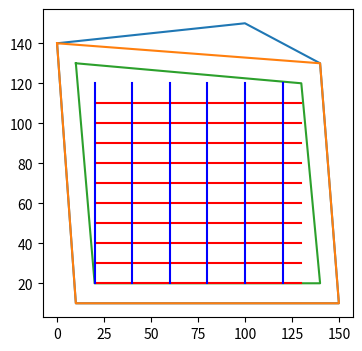

The matplotlib source for this figure:
# %%
import numpy as np
import matplotlib.pyplot as plt
xx=np.array([0,100,140,150,10,0])
yy=np.array([140,150,130,10,10,140])
plt.figure(dpi=300,figsize=(4,4))
plt.plot(xx,yy)
xx_dif=np.diff(xx)
yy_dif=np.diff(yy)
slope=yy_dif/xx_dif
slope=np.append(slope,slope[0])

deg1=[]
for ii in list(range(len(slope)-1)):
    # print(ii)
    ang=(slope[ii+1]-slope[ii])/(1+slope[ii+1]*slope[ii])
    deg=deg=np.arctan(ang)* 180 / np.pi
    if deg <0:
        deg=deg+180
    deg1.append(deg)
pos=np.where(deg1==np.max(deg1))
# xx[pos[0]+1]
xx1=np.delete(xx,pos[0]+1)
yy1=np.delete(yy,pos[0]+1)
plt.plot(xx1,yy1)


max_x=np.max(xx1)
max_y=np.max(yy1)
min_x=np.min(xx1)
min_y=np.min(yy1)
mid_x=(max_x+min_x)/2
mid_y=(max_y+min_y)/2
xx2=[]
yy2=[]
for ii in list(range(len(xx1))):
    # print(ii)
    if xx1[ii]< mid_x:
        xx2.append(xx1[ii]+10)
    else:
        xx2.append(xx1[ii]-10)
    if yy1[ii]< mid_y:
        yy2.append(yy1[ii]+10)
    else:
        yy2.append(yy1[ii]-10)

plt.plot(xx2,yy2)

xx3=np.sort(xx2)
xx3=np.unique(xx3)
posx_l=xx3[1]
posx_r=np.flipud(xx3)[1]
xx4=np.arange(posx_l,posx_r,20)
yy3=np.sort(yy2)
yy3=np.unique(yy3)
posy_d=yy3[0]
posy_u=np.flipud(yy3)[1]
yy4=np.arange(posy_d,posy_u,10)


for ii in list(range(len(yy4))):
    plt.plot([posx_l,posx_r],[yy4[ii],yy4[ii]],'r')

for ii in list(range(len(xx4))):
    plt.plot([xx4[ii],xx4[ii]],[posy_d,posy_u],'b')

plt.show()

# plt.savefig('tt1.png')

# %%
len_build=np.array([7,9,12,15])
len_2build=[]
for ii in len_build:
    for jj in len_build:
        len_2build.append(ii+jj)
len_2build=np.unique(len_2build)

len_3build=[]
for ii in len_build:
    for jj in len_build:
        for kk in len_build:
            len_3build.append(ii+jj+kk)
len_3build=np.unique(len_3build)

len_4build=[]
for ii in len_build:
    for jj in len_build:
        for kk in len_build:
            for ll in len_build:
                len_4build.append(ii+jj+kk+ll)
len_4build=np.unique(len_4build)

len_bulid_total=np.hstack((len_2build,len_3build,len_4build))
len_bulid_total=np.sort(len_bulid_total[(len_bulid_total>18) & (len_bulid_total<50)])
len_bulid_total=np.unique(len_bulid_total)